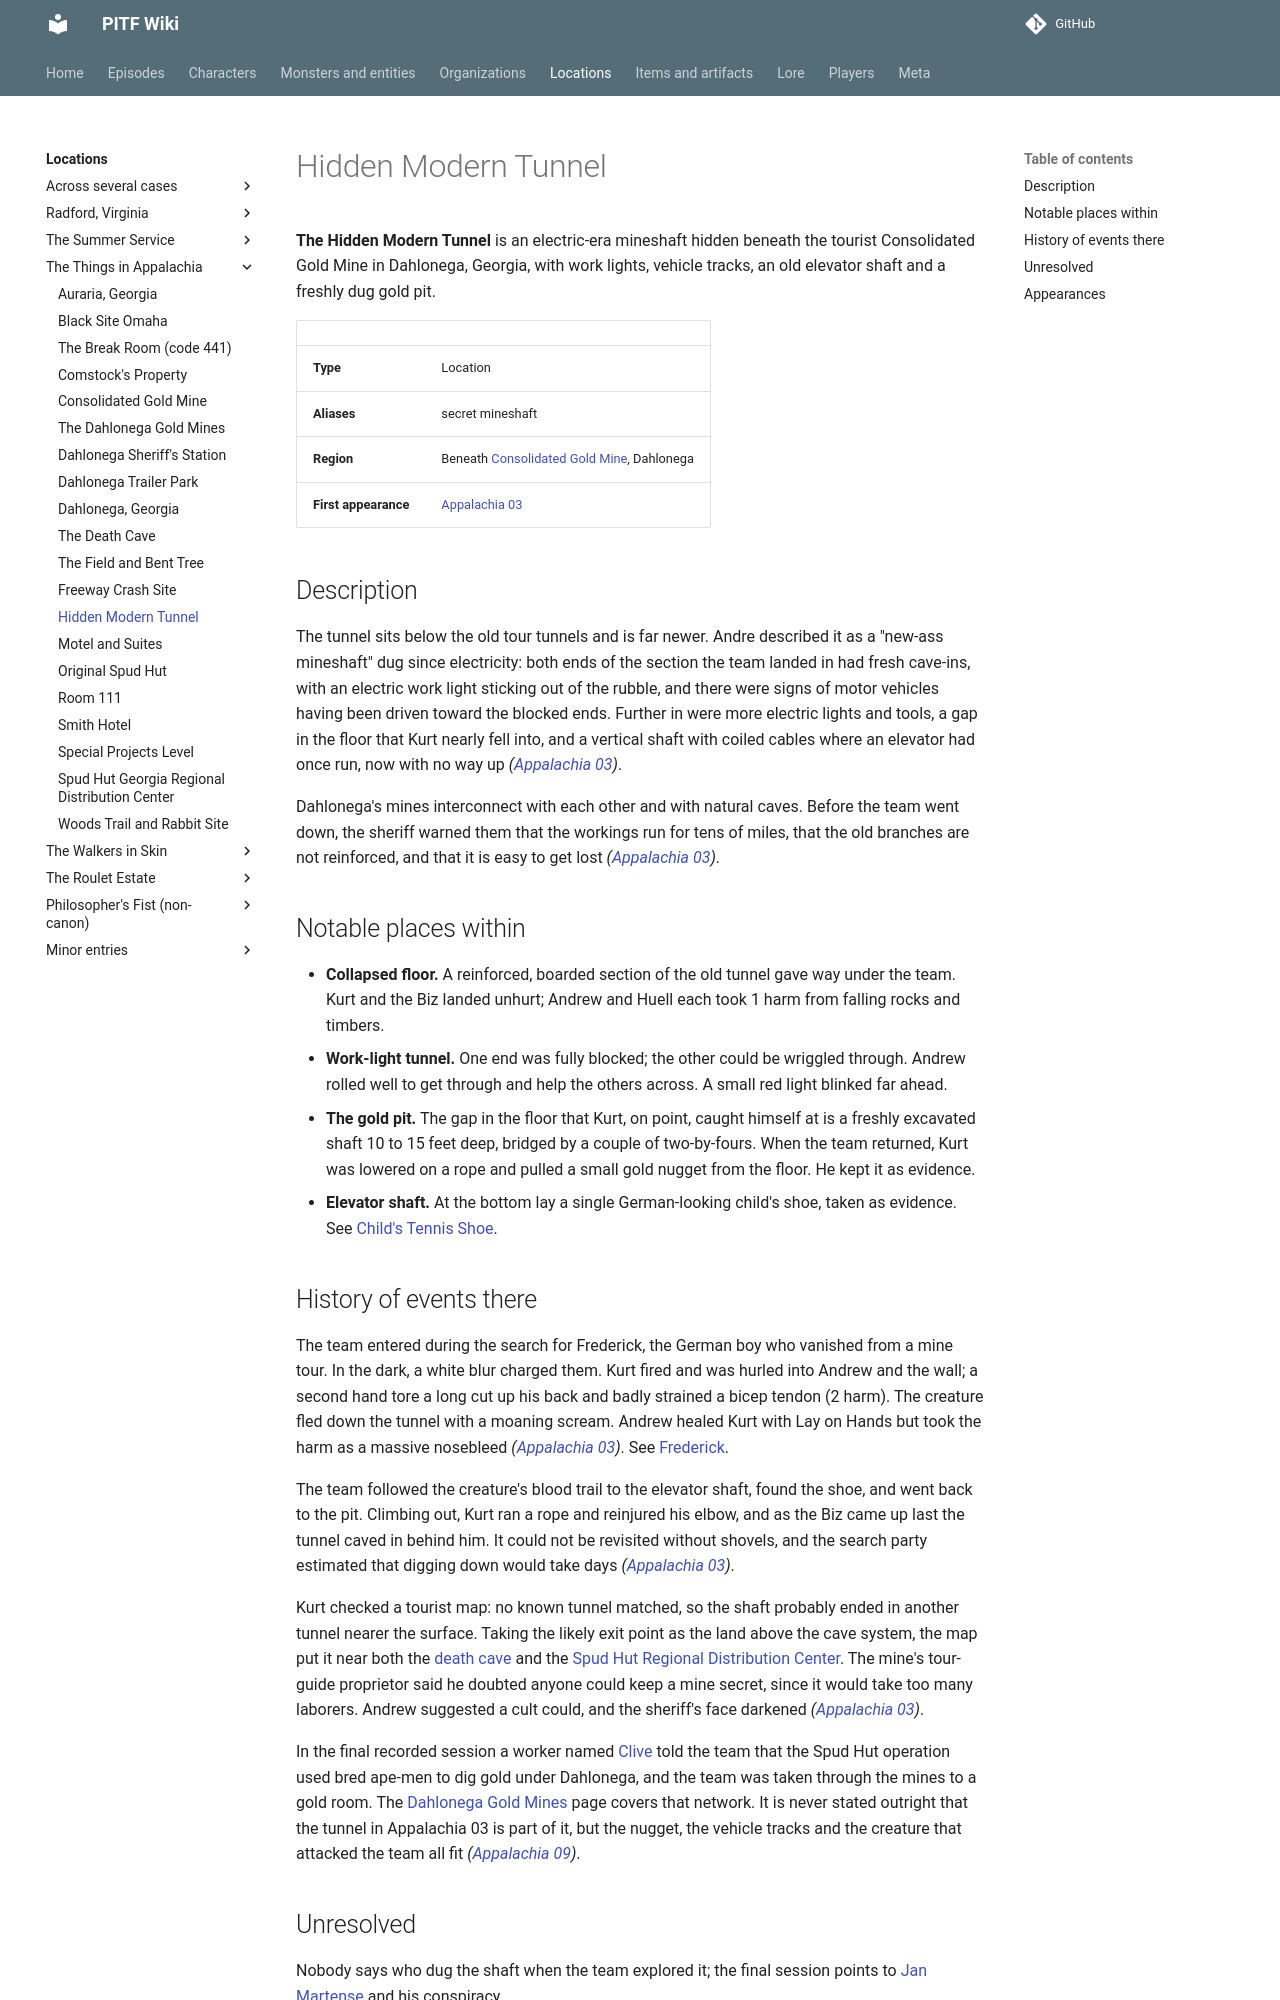

repository: AndreTInfante/pitf-wiki · page: locations/hidden-modern-tunnel/index.html · generator: mkdocs

# Hidden Modern Tunnel

**The Hidden Modern Tunnel** is an electric-era mineshaft hidden beneath the tourist Consolidated Gold Mine in Dahlonega, Georgia, with work lights, vehicle tracks, an old elevator shaft and a freshly dug gold pit.

| | |
|---|---|
| **Type** | Location |
| **Aliases** | secret mineshaft |
| **Region** | Beneath [Consolidated Gold Mine](consolidated-gold-mine.md), Dahlonega |
| **First appearance** | [Appalachia 03](../episodes/things-in-appalachia/03.md) |

## Description

The tunnel sits below the old tour tunnels and is far newer. Andre described it as a "new-ass mineshaft" dug since electricity: both ends of the section the team landed in had fresh cave-ins, with an electric work light sticking out of the rubble, and there were signs of motor vehicles having been driven toward the blocked ends. Further in were more electric lights and tools, a gap in the floor that Kurt nearly fell into, and a vertical shaft with coiled cables where an elevator had once run, now with no way up *([Appalachia 03](../episodes/things-in-appalachia/03.md))*.

Dahlonega's mines interconnect with each other and with natural caves. Before the team went down, the sheriff warned them that the workings run for tens of miles, that the old branches are not reinforced, and that it is easy to get lost *([Appalachia 03](../episodes/things-in-appalachia/03.md))*.

## Notable places within

- **Collapsed floor.** A reinforced, boarded section of the old tunnel gave way under the team. Kurt and the Biz landed unhurt; Andrew and Huell each took 1 harm from falling rocks and timbers.
- **Work-light tunnel.** One end was fully blocked; the other could be wriggled through. Andrew rolled well to get through and help the others across. A small red light blinked far ahead.
- **The gold pit.** The gap in the floor that Kurt, on point, caught himself at is a freshly excavated shaft 10 to 15 feet deep, bridged by a couple of two-by-fours. When the team returned, Kurt was lowered on a rope and pulled a small gold nugget from the floor. He kept it as evidence.
- **Elevator shaft.** At the bottom lay a single German-looking child's shoe, taken as evidence. See [Child's Tennis Shoe](../items/childs-tennis-shoe.md).
